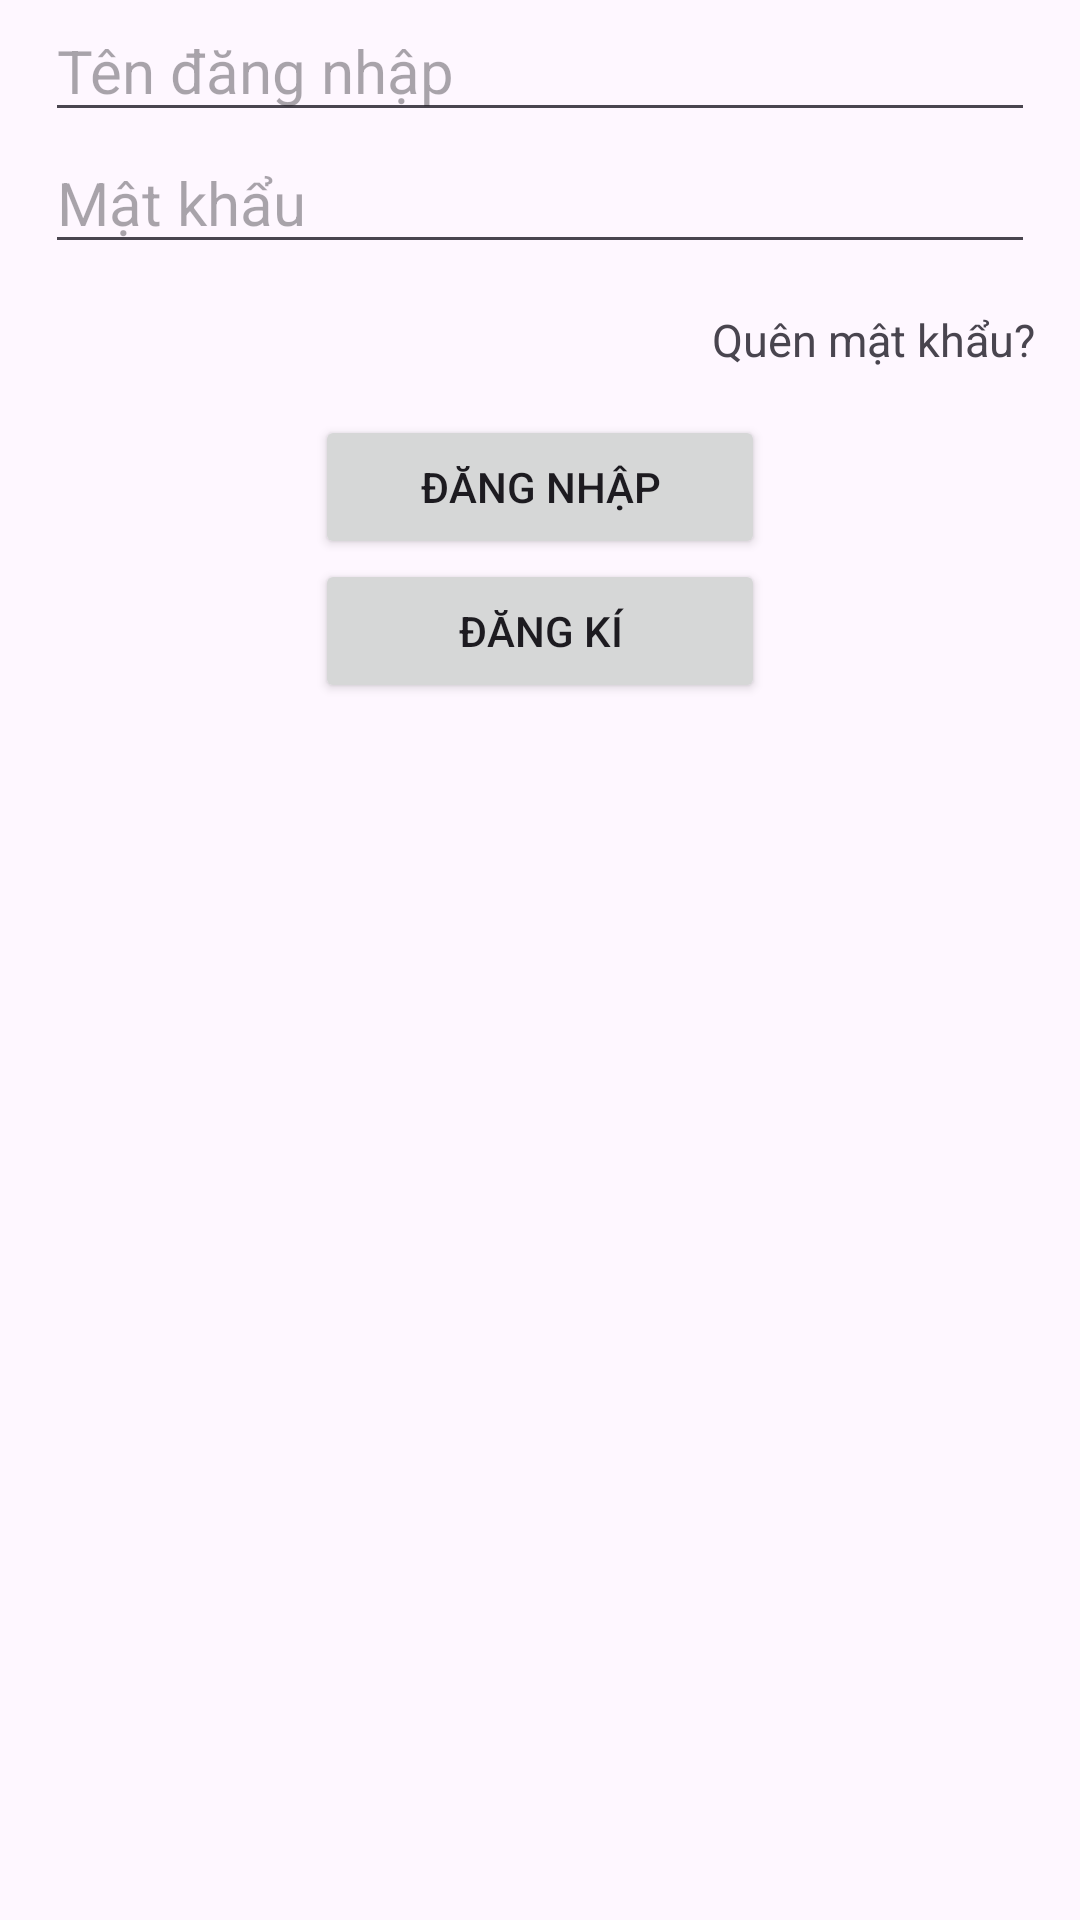

Write the Android layout XML for this screen, with the resource values it uses.
<!-- AndroidManifest.xml: application theme Theme.AppDatVeXemPhim -->
<!-- res/layout/activity_login.xml -->
<?xml version="1.0" encoding="utf-8"?>
<RelativeLayout xmlns:android="http://schemas.android.com/apk/res/android"
    xmlns:app="http://schemas.android.com/apk/res-auto"
    xmlns:tools="http://schemas.android.com/tools"
    android:layout_width="match_parent"
    android:layout_height="match_parent"
    android:layout_gravity="right"
    tools:context=".MainActivity">


    <LinearLayout
        android:layout_width="match_parent"
        android:layout_height="match_parent"
        android:gravity="top"
        android:orientation="vertical">

        <ImageView
            android:id="@+id/imageView"
            android:layout_width="match_parent"
            android:layout_height="wrap_content"
            tools:srcCompat="@tools:sample/avatars" />

        <EditText
            android:id="@+id/eTxtLogin"
            android:layout_width="match_parent"
            android:layout_height="wrap_content"
            android:layout_marginLeft="15dp"
            android:layout_marginRight="15dp"
            android:ems="20"
            android:inputType="text"
            android:hint="@string/userName"
            android:textSize="@dimen/size20dp" />


        <EditText
            android:id="@+id/eTxtPass"
            android:layout_width="match_parent"
            android:layout_height="wrap_content"
            android:layout_marginLeft="15dp"
            android:layout_marginRight="15dp"
            android:ems="10"
            android:inputType="textPassword"
            android:hint="@string/passName"
            android:textSize="@dimen/size20dp" />

        <TextView
            android:id="@+id/txtQuenMK"
            android:layout_width="match_parent"
            android:layout_height="wrap_content"
            android:layout_margin="15dp"
            android:gravity="right"
            android:text="Quên mật khẩu?"
            android:textSize="15dp" />

        <LinearLayout
            android:layout_width="match_parent"
            android:layout_height="match_parent"
            android:orientation="vertical"
            android:gravity="center|top">


            <Button
                android:id="@+id/btnSignIn"
                android:layout_width="150dp"
                android:layout_height="wrap_content"
                android:gravity="center"
                android:text="Đăng nhập" />

            <Button
                android:id="@+id/btnSignUp"
                android:layout_width="150dp"
                android:layout_height="wrap_content"
                android:text="Đăng kí" />
        </LinearLayout>

    </LinearLayout>
</RelativeLayout>
<!-- resources referenced by this layout -->
<resources>
  <dimen name="size20dp">20dp</dimen>
  <string name="passName">Mật khẩu</string>
  <string name="userName">Tên đăng nhập</string>
  <style name="Theme.AppDatVeXemPhim" parent="Base.Theme.AppDatVeXemPhim" />
  <style name="Base.Theme.AppDatVeXemPhim" parent="Theme.Material3.DayNight.NoActionBar">
          
          
      </style>
</resources>
